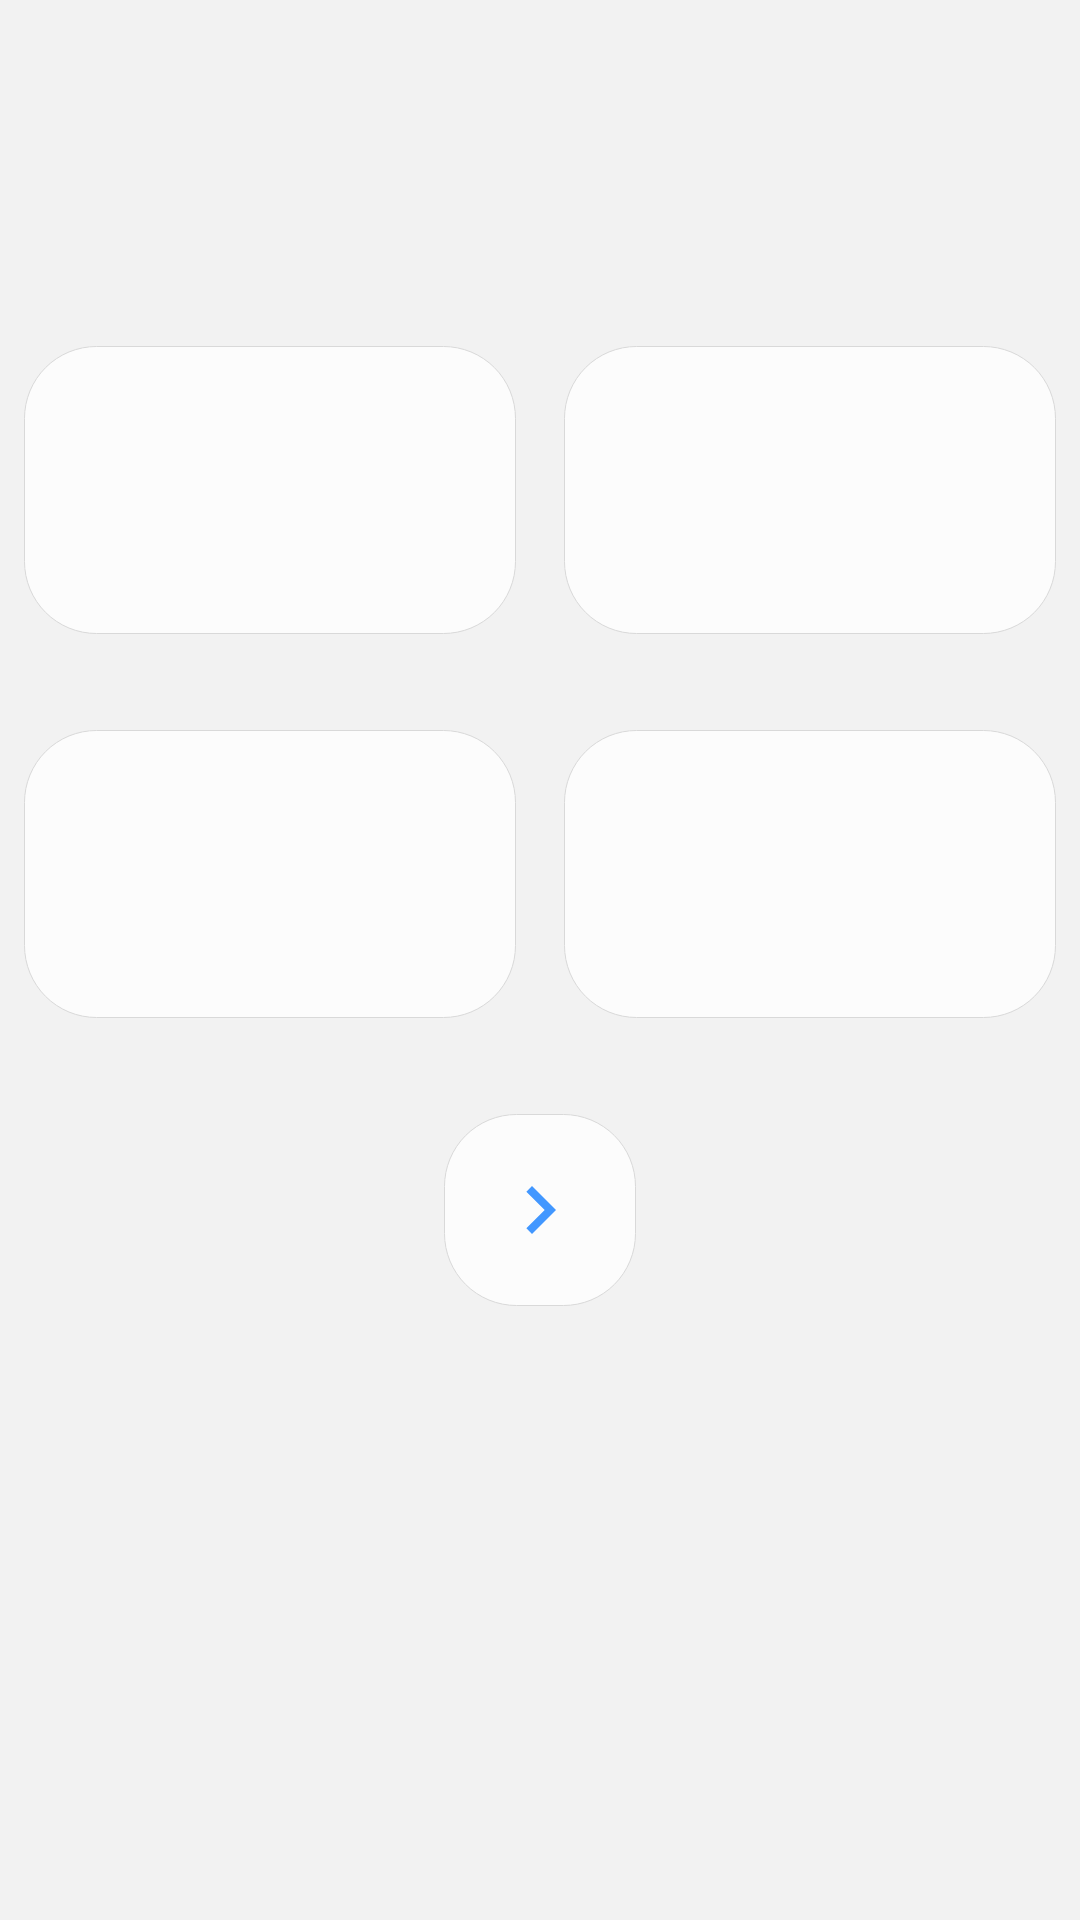

Android layout source for this screen:
<!-- AndroidManifest.xml: application theme AppTheme -->
<!-- res/layout/fragment_jlpt_question.xml -->
<?xml version="1.0" encoding="utf-8"?>
<android.support.constraint.ConstraintLayout
    xmlns:android="http://schemas.android.com/apk/res/android"
    xmlns:app="http://schemas.android.com/apk/res-auto"
    android:layout_width="match_parent"
    android:layout_height="match_parent">

    <TextView
        android:id="@+id/textQuestionNumber"
        android:layout_width="wrap_content"
        android:layout_height="wrap_content"
        android:layout_marginStart="@dimen/dp_24"
        android:layout_marginTop="@dimen/dp_32"
        app:layout_constraintStart_toStartOf="parent"
        app:layout_constraintTop_toTopOf="parent" />

    <TextView
        android:id="@+id/textQuestionDetail"
        android:layout_width="0dp"
        android:layout_height="wrap_content"
        android:layout_marginStart="@dimen/dp_24"
        android:layout_marginTop="@dimen/dp_8"
        android:layout_marginEnd="32dp"
        android:gravity="center"
        android:textColor="@color/color_text_primary"
        android:textSize="@dimen/sp_18"
        app:layout_constraintEnd_toEndOf="parent"
        app:layout_constraintStart_toStartOf="parent"
        app:layout_constraintTop_toBottomOf="@+id/textQuestionNumber" />

    <android.support.constraint.Guideline
        android:id="@+id/guideline"
        android:layout_width="wrap_content"
        android:layout_height="wrap_content"
        android:orientation="vertical"
        app:layout_constraintGuide_percent="0.5" />

    <TextView
        android:id="@+id/textAnswer1"
        android:layout_width="@dimen/dp_164"
        android:layout_height="@dimen/dp_96"
        android:layout_marginTop="@dimen/dp_32"
        android:background="@drawable/fragment_background"
        android:gravity="center"
        android:textColor="@color/color_text_primary"
        android:textSize="@dimen/sp_18"
        app:layout_constraintEnd_toStartOf="@id/guideline"
        app:layout_constraintStart_toStartOf="parent"
        app:layout_constraintTop_toBottomOf="@+id/textQuestionDetail" />

    <TextView
        android:id="@+id/textAnswer2"
        android:layout_width="@dimen/dp_164"
        android:layout_height="@dimen/dp_96"
        android:layout_marginTop="@dimen/dp_32"
        android:background="@drawable/fragment_background"
        android:gravity="center"
        android:textColor="@color/color_text_primary"
        android:textSize="@dimen/sp_18"
        app:layout_constraintEnd_toEndOf="parent"
        app:layout_constraintStart_toEndOf="@id/guideline"
        app:layout_constraintTop_toBottomOf="@+id/textQuestionDetail" />

    <TextView
        android:id="@+id/textAnswer3"
        android:layout_width="@dimen/dp_164"
        android:layout_height="@dimen/dp_96"
        android:layout_marginTop="@dimen/dp_32"
        android:background="@drawable/fragment_background"
        android:gravity="center"
        android:textColor="@color/color_text_primary"
        android:textSize="@dimen/sp_18"
        app:layout_constraintEnd_toStartOf="@id/guideline"
        app:layout_constraintStart_toStartOf="parent"
        app:layout_constraintTop_toBottomOf="@+id/textAnswer1" />

    <TextView
        android:id="@+id/textAnswer4"

        android:layout_width="@dimen/dp_164"
        android:layout_height="@dimen/dp_96"
        android:layout_marginTop="@dimen/dp_32"
        android:background="@drawable/fragment_background"
        android:gravity="center"
        android:textColor="@color/color_text_primary"
        android:textSize="@dimen/sp_18"
        app:layout_constraintEnd_toEndOf="parent"
        app:layout_constraintStart_toEndOf="@id/guideline"
        app:layout_constraintTop_toBottomOf="@+id/textAnswer2" />

    <Button
        android:id="@+id/buttonNextQuestion"
        style="@style/Widget.AppCompat.Button.Borderless"
        android:layout_width="@dimen/dp_64"
        android:layout_height="@dimen/dp_64"
        android:layout_marginTop="@dimen/dp_32"
        android:background="@drawable/next_button_background"
        app:layout_constraintEnd_toEndOf="parent"
        app:layout_constraintStart_toStartOf="parent"
        app:layout_constraintTop_toBottomOf="@+id/textAnswer3" />

</android.support.constraint.ConstraintLayout>
<!-- resources referenced by this layout -->
<resources>
  <color name="color_text_primary">#000000</color>
  <dimen name="dp_164">164dp</dimen>
  <dimen name="dp_24">24dp</dimen>
  <dimen name="dp_32">32dp</dimen>
  <dimen name="dp_64">64dp</dimen>
  <dimen name="dp_8">8dp</dimen>
  <dimen name="dp_96">96dp</dimen>
  <dimen name="sp_18">18sp</dimen>
  <!-- drawable fragment_background (drawable) -->
  <?xml version="1.0" encoding="utf-8"?>
  <shape xmlns:android="http://schemas.android.com/apk/res/android"
      android:shape="rectangle">
      <solid android:color="@color/color_background" />
      <corners android:radius="@dimen/dp_24" />
      <stroke
          android:width="@dimen/px_1"
          android:color="@color/color_border" />
  </shape>
  <!-- drawable next_button_background (drawable-v23) -->
  <?xml version="1.0" encoding="utf-8"?>
  <layer-list xmlns:android="http://schemas.android.com/apk/res/android">
      <item>
          <shape android:shape="oval">
              <solid android:color="@color/color_background" />
              <size
                  android:width="48dp"
                  android:height="48dp" />
          </shape>
      </item>
      <item android:drawable="@drawable/fragment_background" />
      <item
          android:drawable="@drawable/ic_navigate_next_black_24dp"
          android:gravity="center" />
  </layer-list>
  <style name="AppTheme" parent="Theme.AppCompat.Light.NoActionBar">
          
          <item name="colorPrimary">@color/color_primary</item>
          <item name="colorPrimaryDark">@color/color_primary_dark</item>
          <item name="colorAccent">@color/color_accent</item>
          <item name="android:textColorPrimary">@color/color_text_primary</item>
          <item name="android:windowBackground">@color/color_fragment</item>
      </style>
  <color name="color_background">#FCFCFC</color>
  <dimen name="px_1">1px</dimen>
  <color name="color_border">#D9D9D9</color>
  <!-- drawable ic_navigate_next_black_24dp (drawable) -->
  <vector xmlns:android="http://schemas.android.com/apk/res/android"
      android:width="32dp"
      android:height="32dp"
      android:viewportWidth="24.0"
      android:viewportHeight="24.0">
      <path
          android:fillColor="@color/color_accent"
          android:pathData="M10,6L8.59,7.41 13.17,12l-4.58,4.59L10,18l6,-6z" />
  </vector>
  <color name="color_primary">#FFFFFF</color>
  <color name="color_primary_dark">#FCFCFC</color>
  <color name="color_accent">#4297FF</color>
  <color name="color_fragment">#F2F2F2</color>
</resources>
